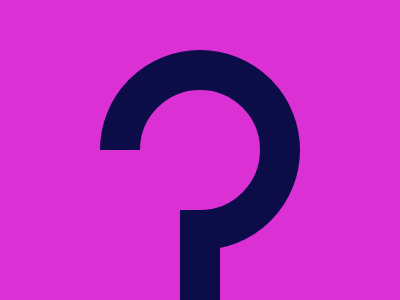

Here is a drawing made with CSS. Write the source that renders it.

<div class="circle"></div>
<div class="square"></div>
<div class="line"></div>
<style>
  body {
    margin: 0;
    background: #DA30D4;
  }
  div {
    position: absolute;
  }
  .circle {
    background: #DA30D4;
    width: 7.5rem;
    height: 7.5rem;
    border: 2.5rem solid #0C0C49;
    border-radius: 50%;
    left: 50%;
    top: 50%;
    transform: translate(-50%, -50%);
  }
  .square {
    background: #DA30D4;
    width: 7.5rem;
    height: 7.5rem;
    left: 20%;
    top: 50%;
  }
  .line {
    background: #0C0C49;
    width: 2.5rem;
    height: 5.65rem;
    left: 45%;
    bottom: 0;
  }
</style>